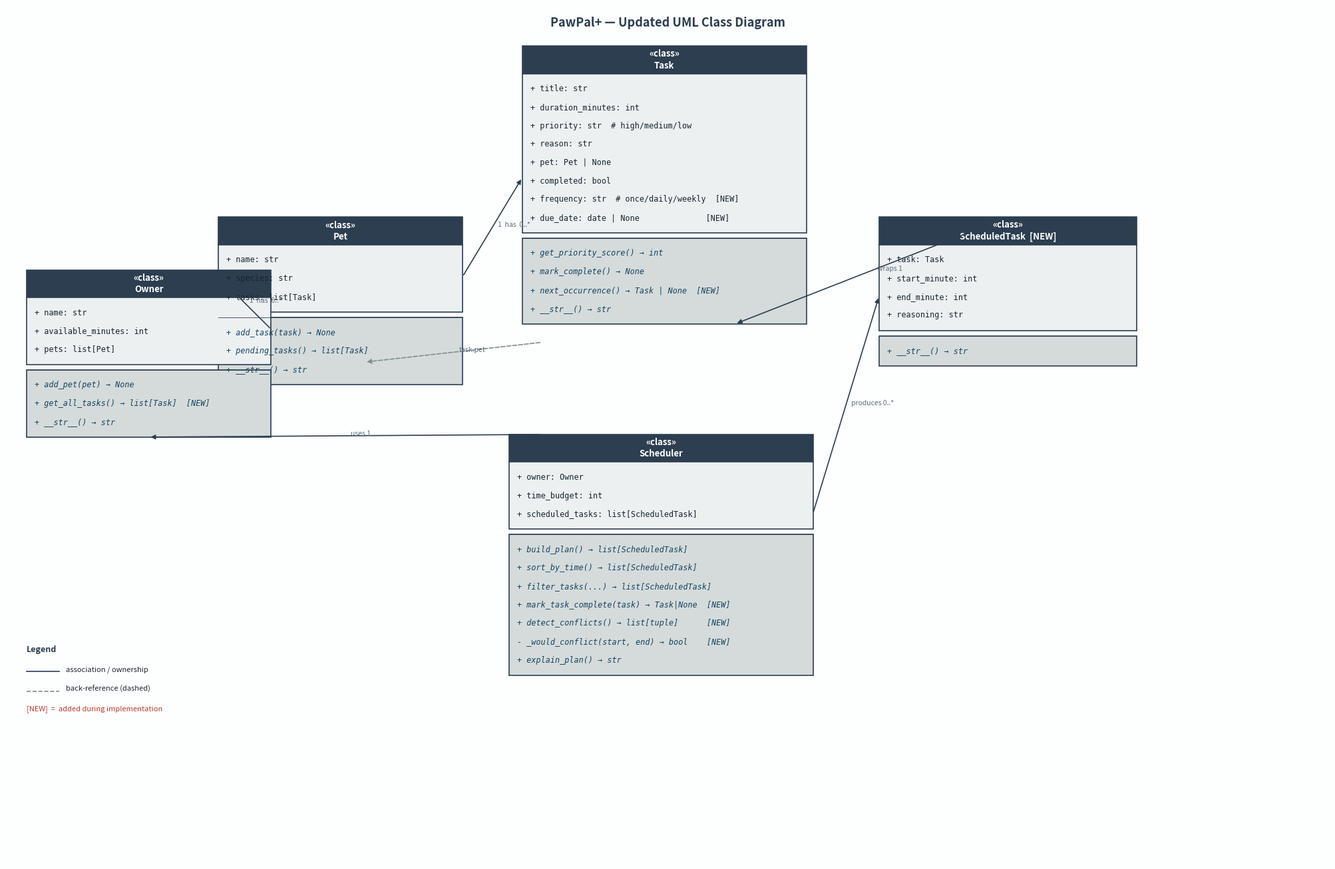

This figure's Python source:
"""Generate a UML class diagram PNG from the final PawPal+ implementation."""
import matplotlib
matplotlib.use("Agg")
import matplotlib.pyplot as plt
import matplotlib.patches as mpatches
from matplotlib.patches import FancyArrowPatch

# ── Layout constants ──────────────────────────────────────────────────────────
FIG_W, FIG_H = 20, 13
BOX_PAD   = 0.18
HEADER_H  = 0.42
ROW_H     = 0.28
SEP       = 0.08          # gap between attribute and method sections
FONT_MAIN = 8.5
FONT_HDR  = 9.5
BG_HDR    = "#2C3E50"
BG_ATTR   = "#ECF0F1"
BG_METH   = "#D5DBDB"
TXT_HDR   = "white"
TXT_BODY  = "#1A252F"
BORDER    = "#2C3E50"

def draw_class(ax, x, y, name, attrs, methods, width=3.6):
    """Draw one UML class box and return its total height."""
    n_attr = len(attrs)
    n_meth = len(methods)
    box_h  = HEADER_H + n_attr * ROW_H + SEP + n_meth * ROW_H + BOX_PAD

    # Header
    hdr = mpatches.FancyBboxPatch(
        (x, y - HEADER_H), width, HEADER_H,
        boxstyle="square,pad=0", linewidth=1.2,
        edgecolor=BORDER, facecolor=BG_HDR, zorder=3
    )
    ax.add_patch(hdr)
    ax.text(x + width / 2, y - HEADER_H / 2, f"«class»\n{name}",
            ha="center", va="center", fontsize=FONT_HDR,
            fontweight="bold", color=TXT_HDR, zorder=4,
            linespacing=1.3)

    # Attributes section
    attr_h = n_attr * ROW_H + BOX_PAD
    attr_box = mpatches.FancyBboxPatch(
        (x, y - HEADER_H - attr_h), width, attr_h,
        boxstyle="square,pad=0", linewidth=1.2,
        edgecolor=BORDER, facecolor=BG_ATTR, zorder=3
    )
    ax.add_patch(attr_box)
    for i, attr in enumerate(attrs):
        ay = y - HEADER_H - BOX_PAD / 2 - (i + 0.5) * ROW_H
        ax.text(x + 0.12, ay, attr, ha="left", va="center",
                fontsize=FONT_MAIN, color=TXT_BODY, family="monospace", zorder=4)

    # Methods section
    meth_top = y - HEADER_H - attr_h - SEP
    meth_h   = n_meth * ROW_H + BOX_PAD
    meth_box = mpatches.FancyBboxPatch(
        (x, meth_top - meth_h), width, meth_h,
        boxstyle="square,pad=0", linewidth=1.2,
        edgecolor=BORDER, facecolor=BG_METH, zorder=3
    )
    ax.add_patch(meth_box)
    # thin separator line
    ax.plot([x, x + width], [meth_top, meth_top],
            color=BORDER, lw=0.6, zorder=4)
    for i, meth in enumerate(methods):
        my = meth_top - BOX_PAD / 2 - (i + 0.5) * ROW_H
        ax.text(x + 0.12, my, meth, ha="left", va="center",
                fontsize=FONT_MAIN, color="#154360", family="monospace",
                style="italic", zorder=4)

    bottom = meth_top - meth_h
    return box_h, bottom


def arrow(ax, x1, y1, x2, y2, label="", style="solid", color="#2C3E50"):
    ls = "-" if style == "solid" else "--"
    ax.annotate("", xy=(x2, y2), xytext=(x1, y1),
                arrowprops=dict(arrowstyle="-|>", color=color,
                                lw=1.2, linestyle=ls),
                zorder=5)
    if label:
        mx, my = (x1 + x2) / 2, (y1 + y2) / 2
        ax.text(mx + 0.08, my, label, fontsize=7.5,
                color="#5D6D7E", zorder=6)


# ── Figure ────────────────────────────────────────────────────────────────────
fig, ax = plt.subplots(figsize=(FIG_W, FIG_H))
ax.set_xlim(0, FIG_W)
ax.set_ylim(0, FIG_H)
ax.axis("off")
fig.patch.set_facecolor("#FDFEFE")

W = 3.7   # default class box width

# ── Task ─────────────────────────────────────────────────────────────────────
task_x, task_y = 7.8, 12.4
_, task_bot = draw_class(ax, task_x, task_y, "Task",
    attrs=[
        "+ title: str",
        "+ duration_minutes: int",
        "+ priority: str  # high/medium/low",
        "+ reason: str",
        "+ pet: Pet | None",
        "+ completed: bool",
        "+ frequency: str  # once/daily/weekly  [NEW]",
        "+ due_date: date | None              [NEW]",
    ],
    methods=[
        "+ get_priority_score() → int",
        "+ mark_complete() → None",
        "+ next_occurrence() → Task | None  [NEW]",
        "+ __str__() → str",
    ],
    width=W + 0.6,
)

# ── Pet ───────────────────────────────────────────────────────────────────────
pet_x, pet_y = 3.2, 9.8
_, pet_bot = draw_class(ax, pet_x, pet_y, "Pet",
    attrs=[
        "+ name: str",
        "+ species: str",
        "+ tasks: list[Task]",
    ],
    methods=[
        "+ add_task(task) → None",
        "+ pending_tasks() → list[Task]",
        "+ __str__() → str",
    ],
    width=W,
)

# ── Owner ─────────────────────────────────────────────────────────────────────
owner_x, owner_y = 0.3, 9.0
_, owner_bot = draw_class(ax, owner_x, owner_y, "Owner",
    attrs=[
        "+ name: str",
        "+ available_minutes: int",
        "+ pets: list[Pet]",
    ],
    methods=[
        "+ add_pet(pet) → None",
        "+ get_all_tasks() → list[Task]  [NEW]",
        "+ __str__() → str",
    ],
    width=W,
)

# ── ScheduledTask ─────────────────────────────────────────────────────────────
sched_task_x, sched_task_y = 13.2, 9.8
_, st_bot = draw_class(ax, sched_task_x, sched_task_y, "ScheduledTask  [NEW]",
    attrs=[
        "+ task: Task",
        "+ start_minute: int",
        "+ end_minute: int",
        "+ reasoning: str",
    ],
    methods=[
        "+ __str__() → str",
    ],
    width=W + 0.2,
)

# ── Scheduler ─────────────────────────────────────────────────────────────────
sched_x, sched_y = 7.6, 6.5
_, sched_bot = draw_class(ax, sched_x, sched_y, "Scheduler",
    attrs=[
        "+ owner: Owner",
        "+ time_budget: int",
        "+ scheduled_tasks: list[ScheduledTask]",
    ],
    methods=[
        "+ build_plan() → list[ScheduledTask]",
        "+ sort_by_time() → list[ScheduledTask]",
        "+ filter_tasks(...) → list[ScheduledTask]",
        "+ mark_task_complete(task) → Task|None  [NEW]",
        "+ detect_conflicts() → list[tuple]      [NEW]",
        "- _would_conflict(start, end) → bool    [NEW]",
        "+ explain_plan() → str",
    ],
    width=W + 0.9,
)

# ── Relationships ─────────────────────────────────────────────────────────────
# Owner --> Pet  (1 to 0..*)
arrow(ax,
      owner_x + W, owner_y - 0.9,
      pet_x,       pet_y  - 0.9,
      label="1  has  0..*")

# Pet --> Task  (1 to 0..*)
arrow(ax,
      pet_x + W, pet_y - 0.9,
      task_x,    task_y - 2.0,
      label="1  has  0..*")

# Task --> Pet  (back-ref, dashed)
arrow(ax,
      task_x + 0.3,        task_y - 4.5,
      pet_x  + W * 0.6,    pet_y  - 2.2,
      label="task.pet", style="dashed", color="#7F8C8D")

# Scheduler --> Owner
arrow(ax,
      sched_x + 0.5, sched_y,
      owner_x + W / 2, owner_bot,
      label="uses 1")

# Scheduler --> ScheduledTask  (produces)
arrow(ax,
      sched_x + W + 0.9, sched_y - 1.2,
      sched_task_x,      sched_task_y - 1.2,
      label="produces 0..*")

# ScheduledTask --> Task  (wraps)
arrow(ax,
      sched_task_x + (W + 0.2) / 2, sched_task_y,
      task_x + (W + 0.6) * 0.75,    task_bot,
      label="wraps 1")

# ── Legend ────────────────────────────────────────────────────────────────────
legend_x, legend_y = 0.3, 3.2
ax.text(legend_x, legend_y, "Legend", fontsize=9, fontweight="bold", color=BG_HDR)
ax.plot([legend_x, legend_x + 0.5], [legend_y - 0.3] * 2,
        color=BG_HDR, lw=1.2)
ax.text(legend_x + 0.6, legend_y - 0.3, "association / ownership",
        fontsize=8, color=TXT_BODY)
ax.plot([legend_x, legend_x + 0.5], [legend_y - 0.6] * 2,
        color="#7F8C8D", lw=1.2, linestyle="--")
ax.text(legend_x + 0.6, legend_y - 0.6, "back-reference (dashed)",
        fontsize=8, color=TXT_BODY)
ax.text(legend_x, legend_y - 0.9, "[NEW]  =  added during implementation",
        fontsize=8, color="#C0392B")

# Title
ax.text(FIG_W / 2, FIG_H - 0.3,
        "PawPal+ — Updated UML Class Diagram",
        ha="center", fontsize=13, fontweight="bold", color=BG_HDR)

plt.tight_layout(pad=0.5)
out = "uml_diagram.png"
plt.savefig(out, dpi=150, bbox_inches="tight", facecolor=fig.get_facecolor())
print(f"Saved → {out}")
